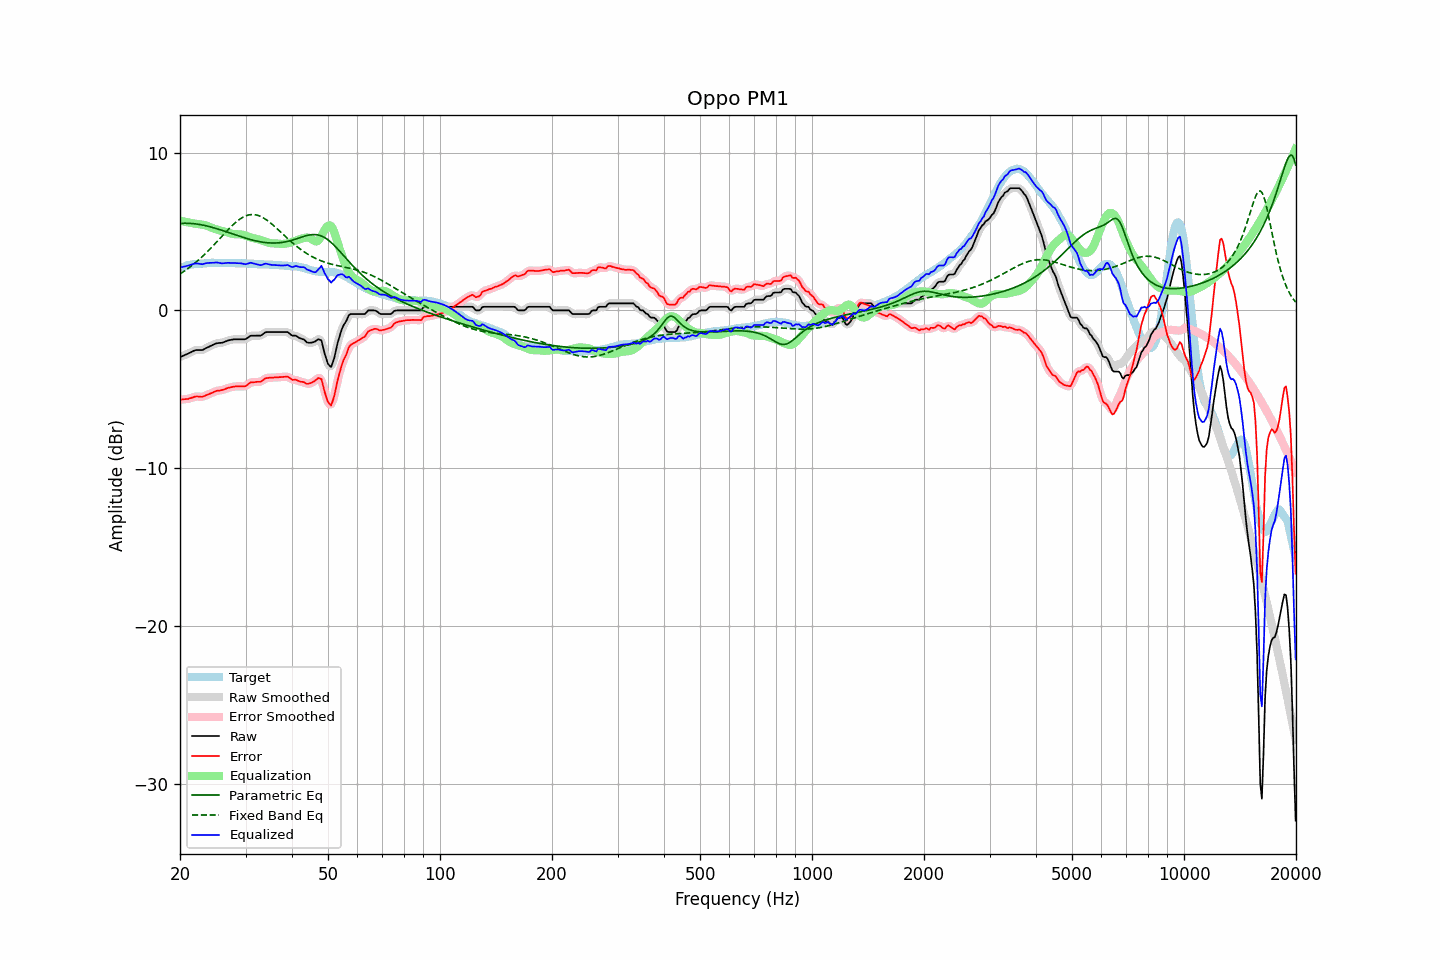

The table this chart was drawn from, first rows:
frequency, raw, error, smoothed, error_smoothed, equalization, parametric_eq, fixed_band_eq, equalized_raw, equalized_smoothed, target
20.00, -2.96, -5.66, -2.96, -5.66, 5.68, 5.51, 2.31, 2.72, 2.72, 2.70
20.20, -2.92, -5.66, -2.92, -5.65, 5.66, 5.52, 2.38, 2.74, 2.74, 2.74
20.40, -2.87, -5.64, -2.88, -5.64, 5.64, 5.52, 2.44, 2.77, 2.76, 2.77
20.61, -2.83, -5.63, -2.83, -5.63, 5.62, 5.52, 2.51, 2.79, 2.79, 2.80
20.81, -2.78, -5.62, -2.79, -5.62, 5.60, 5.52, 2.59, 2.82, 2.81, 2.84
21.02, -2.74, -5.62, -2.74, -5.61, 5.58, 5.52, 2.66, 2.84, 2.84, 2.88
21.23, -2.69, -5.58, -2.69, -5.58, 5.56, 5.52, 2.74, 2.87, 2.87, 2.89
21.44, -2.64, -5.55, -2.64, -5.55, 5.54, 5.51, 2.81, 2.90, 2.90, 2.91
21.66, -2.59, -5.52, -2.59, -5.51, 5.52, 5.50, 2.89, 2.93, 2.94, 2.93
21.87, -2.54, -5.48, -2.55, -5.48, 5.51, 5.49, 2.98, 2.97, 2.96, 2.94
22.09, -2.51, -5.46, -2.52, -5.46, 5.49, 5.48, 3.06, 2.98, 2.97, 2.95
22.31, -2.51, -5.46, -2.51, -5.46, 5.48, 5.46, 3.15, 2.97, 2.97, 2.95
22.54, -2.51, -5.47, -2.51, -5.47, 5.47, 5.45, 3.24, 2.96, 2.95, 2.96
22.76, -2.51, -5.48, -2.52, -5.48, 5.45, 5.43, 3.33, 2.94, 2.94, 2.97
22.99, -2.51, -5.48, -2.50, -5.47, 5.44, 5.41, 3.43, 2.93, 2.94, 2.97
23.22, -2.46, -5.44, -2.46, -5.44, 5.42, 5.39, 3.52, 2.96, 2.96, 2.98
23.45, -2.40, -5.39, -2.41, -5.40, 5.39, 5.37, 3.62, 2.99, 2.98, 2.99
23.69, -2.35, -5.35, -2.35, -5.35, 5.36, 5.34, 3.72, 3.00, 3.00, 3.00
23.92, -2.30, -5.31, -2.30, -5.31, 5.31, 5.32, 3.82, 3.01, 3.01, 3.01
24.16, -2.25, -5.27, -2.25, -5.27, 5.27, 5.29, 3.93, 3.02, 3.01, 3.02
24.40, -2.20, -5.23, -2.20, -5.22, 5.22, 5.26, 4.03, 3.02, 3.02, 3.03
24.65, -2.16, -5.18, -2.16, -5.18, 5.19, 5.24, 4.14, 3.02, 3.03, 3.02
24.89, -2.11, -5.13, -2.12, -5.13, 5.15, 5.21, 4.25, 3.04, 3.03, 3.02
25.14, -2.08, -5.10, -2.09, -5.11, 5.12, 5.18, 4.36, 3.04, 3.03, 3.02
25.39, -2.07, -5.09, -2.07, -5.09, 5.09, 5.14, 4.47, 3.02, 3.02, 3.02
25.65, -2.06, -5.08, -2.06, -5.07, 5.06, 5.11, 4.58, 3.00, 3.00, 3.02
25.91, -2.05, -5.05, -2.05, -5.05, 5.04, 5.08, 4.69, 2.98, 2.99, 3.00
26.16, -2.02, -5.03, -2.02, -5.02, 5.01, 5.05, 4.80, 2.99, 2.99, 3.01
26.43, -1.98, -4.99, -1.98, -4.99, 4.98, 5.01, 4.91, 3.00, 3.00, 3.01
26.69, -1.94, -4.95, -1.94, -4.95, 4.95, 4.98, 5.02, 3.01, 3.01, 3.01
26.96, -1.90, -4.91, -1.91, -4.92, 4.92, 4.94, 5.13, 3.02, 3.01, 3.01
27.23, -1.88, -4.89, -1.88, -4.89, 4.89, 4.91, 5.23, 3.01, 3.01, 3.01
27.50, -1.86, -4.87, -1.86, -4.86, 4.87, 4.87, 5.33, 3.00, 3.01, 3.01
27.77, -1.84, -4.84, -1.84, -4.84, 4.85, 4.84, 5.43, 3.00, 3.00, 3.00
28.05, -1.83, -4.83, -1.83, -4.83, 4.83, 4.80, 5.52, 3.00, 3.00, 3.00
28.33, -1.83, -4.81, -1.83, -4.82, 4.83, 4.77, 5.61, 3.00, 3.00, 2.98
28.62, -1.83, -4.82, -1.83, -4.81, 4.83, 4.74, 5.69, 3.00, 3.00, 2.99
28.90, -1.83, -4.82, -1.83, -4.81, 4.83, 4.70, 5.77, 2.99, 2.99, 2.99
29.19, -1.83, -4.81, -1.83, -4.82, 4.82, 4.67, 5.84, 2.98, 2.98, 2.98
29.48, -1.83, -4.82, -1.84, -4.82, 4.80, 4.64, 5.90, 2.96, 2.96, 2.99
29.78, -1.83, -4.82, -1.83, -4.81, 4.77, 4.60, 5.95, 2.94, 2.94, 2.99
30.08, -1.81, -4.80, -1.80, -4.78, 4.74, 4.57, 6.00, 2.93, 2.94, 2.99
30.38, -1.74, -4.71, -1.74, -4.71, 4.70, 4.54, 6.03, 2.96, 2.96, 2.97
30.68, -1.67, -4.64, -1.67, -4.64, 4.66, 4.51, 6.06, 2.99, 2.99, 2.97
30.99, -1.60, -4.56, -1.62, -4.58, 4.63, 4.49, 6.07, 3.03, 3.01, 2.96
31.30, -1.60, -4.56, -1.60, -4.56, 4.60, 4.46, 6.08, 3.00, 3.00, 2.96
31.61, -1.60, -4.56, -1.60, -4.54, 4.57, 4.43, 6.07, 2.97, 2.97, 2.96
31.93, -1.60, -4.54, -1.60, -4.54, 4.54, 4.41, 6.06, 2.94, 2.94, 2.94
32.24, -1.60, -4.53, -1.61, -4.54, 4.52, 4.39, 6.04, 2.92, 2.91, 2.93
32.57, -1.60, -4.53, -1.61, -4.53, 4.50, 4.37, 6.00, 2.89, 2.89, 2.93
32.89, -1.60, -4.53, -1.59, -4.51, 4.47, 4.35, 5.96, 2.87, 2.88, 2.93
33.22, -1.55, -4.48, -1.54, -4.46, 4.44, 4.33, 5.91, 2.88, 2.89, 2.93
33.55, -1.47, -4.39, -1.48, -4.40, 4.40, 4.32, 5.86, 2.93, 2.92, 2.92
33.89, -1.40, -4.32, -1.41, -4.33, 4.36, 4.30, 5.79, 2.96, 2.95, 2.92
34.23, -1.37, -4.29, -1.38, -4.29, 4.33, 4.29, 5.73, 2.96, 2.95, 2.92
34.57, -1.37, -4.28, -1.37, -4.27, 4.30, 4.28, 5.65, 2.92, 2.93, 2.91
34.92, -1.37, -4.27, -1.37, -4.27, 4.27, 4.28, 5.57, 2.90, 2.90, 2.90
35.27, -1.37, -4.27, -1.37, -4.26, 4.26, 4.27, 5.49, 2.88, 2.88, 2.90
35.62, -1.37, -4.26, -1.37, -4.26, 4.25, 4.27, 5.40, 2.88, 2.88, 2.89
35.97, -1.37, -4.25, -1.37, -4.25, 4.25, 4.27, 5.31, 2.87, 2.87, 2.88
... 635 more rows
